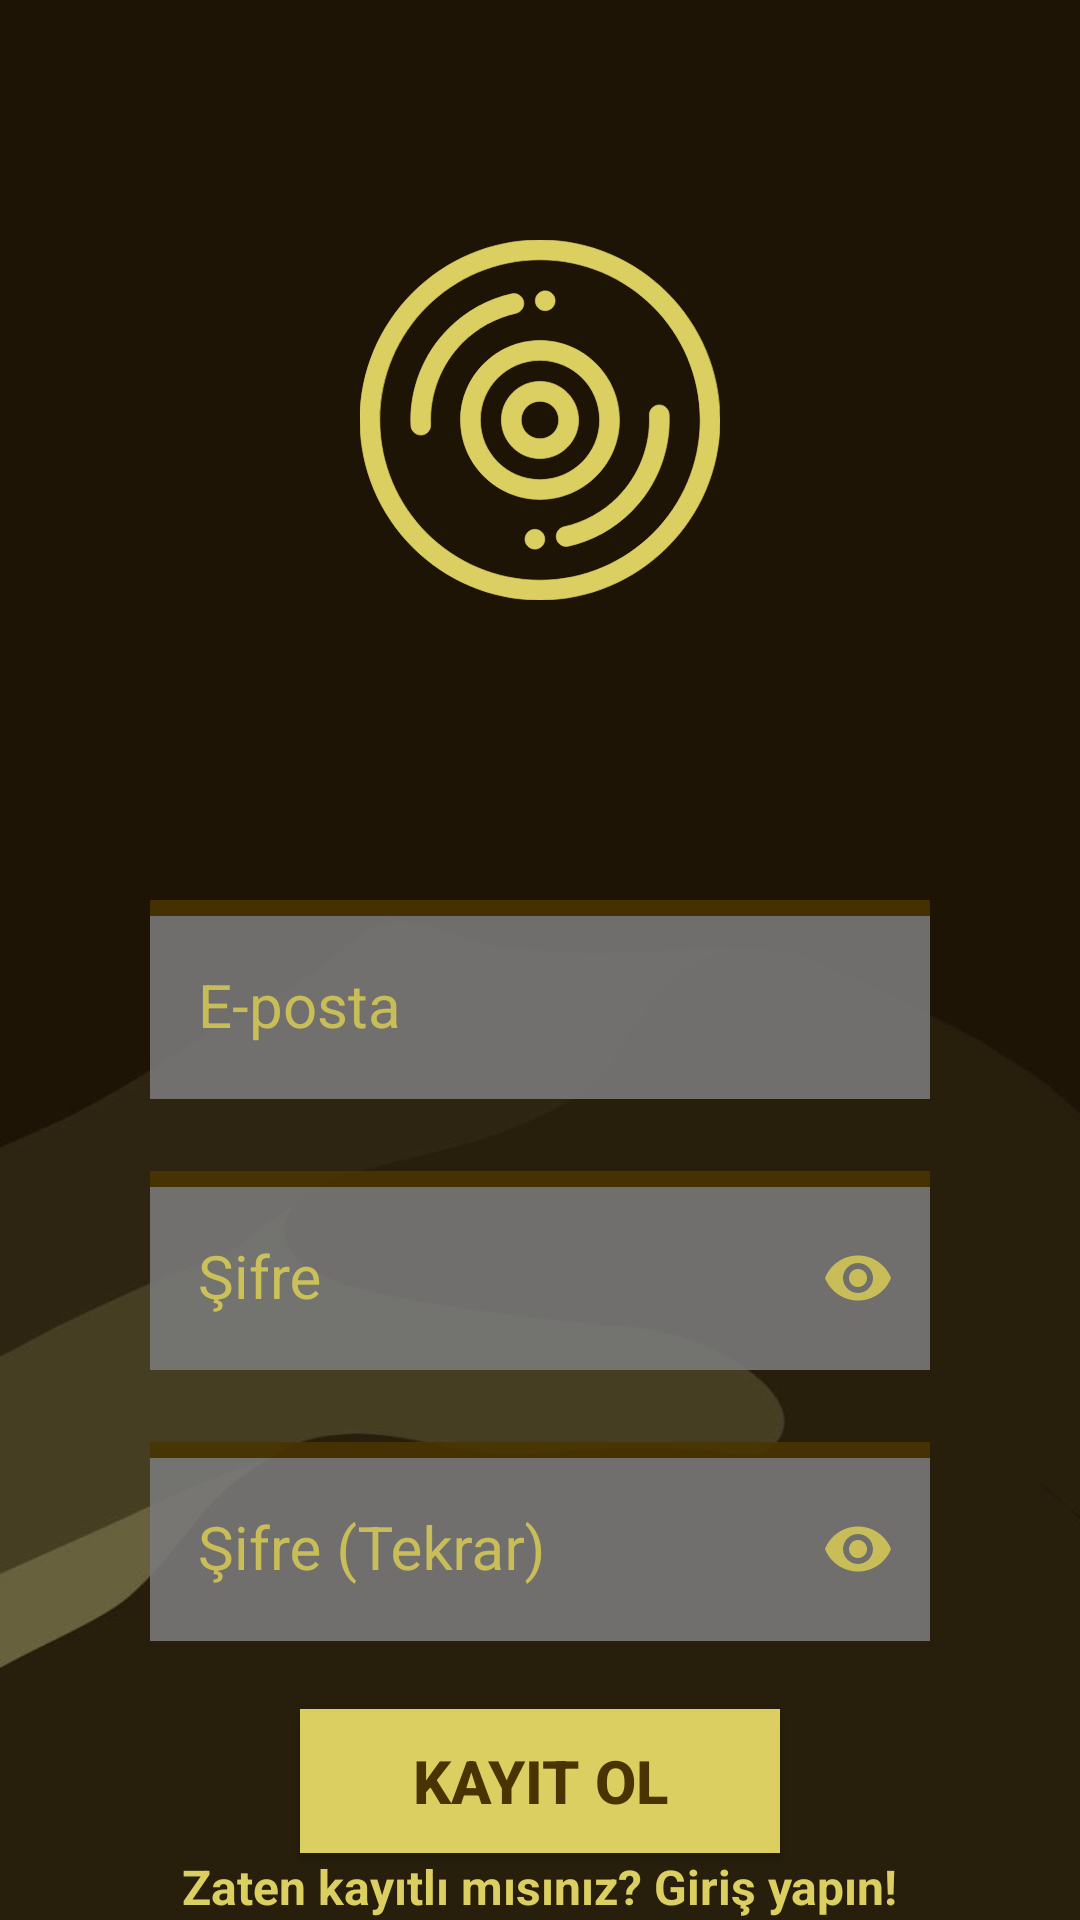

Reconstruct the res/layout file that produces this screen, plus the resources it refers to.
<!-- AndroidManifest.xml: application theme Theme.SpinboxMusicApplication -->
<!-- res/layout/activity_sign_up.xml -->
<?xml version="1.0" encoding="utf-8"?>
<androidx.constraintlayout.widget.ConstraintLayout xmlns:android="http://schemas.android.com/apk/res/android"
    xmlns:app="http://schemas.android.com/apk/res-auto"
    xmlns:tools="http://schemas.android.com/tools"
    android:layout_width="match_parent"
    android:layout_height="match_parent"
    android:background="@drawable/background_img"
    tools:context=".SignUpActivity">

    <com.google.android.material.textfield.TextInputLayout
        android:id="@+id/emailLayout"
        style="@style/LoginTextInputOuterFieldStyle"
        android:layout_width="match_parent"
        android:layout_height="wrap_content"
        android:layout_marginHorizontal="16dp"
        android:layout_marginTop="300dp"
        android:layout_marginStart="50dp"
        android:layout_marginEnd="50dp"
        android:textColorHint="@color/spinbox_yellow"
        app:boxStrokeColor="@color/spinbox_yellow"
        app:hintTextColor="@color/spinbox_yellow"
        android:background="@color/spinbox_brown"
        android:alpha="0.9"
        app:layout_constraintEnd_toEndOf="parent"
        app:layout_constraintHorizontal_bias="0.5"
        app:layout_constraintStart_toStartOf="parent"
        app:layout_constraintTop_toTopOf="parent">

        <com.google.android.material.textfield.TextInputEditText
            android:id="@+id/emailEnter"
            style="@style/LoginTextInputInnerFieldStyle"
            android:layout_width="match_parent"
            android:layout_height="wrap_content"
            android:hint="E-posta"
            android:inputType="textEmailAddress" />
    </com.google.android.material.textfield.TextInputLayout>

    <com.google.android.material.textfield.TextInputLayout
        android:id="@+id/passwordLayout"
        style="@style/LoginTextInputOuterFieldStyle"
        android:layout_width="match_parent"
        android:layout_height="wrap_content"
        android:layout_marginHorizontal="16dp"
        android:layout_marginTop="24dp"
        android:layout_marginStart="50dp"
        android:layout_marginEnd="50dp"
        android:textColorHint="@color/spinbox_yellow"
        app:boxStrokeColor="@color/spinbox_yellow"
        app:hintTextColor="@color/spinbox_yellow"
        android:background="@color/spinbox_brown"
        android:alpha="0.9"
        app:layout_constraintEnd_toEndOf="parent"
        app:layout_constraintHorizontal_bias="0.5"
        app:layout_constraintStart_toStartOf="parent"
        app:layout_constraintTop_toBottomOf="@id/emailLayout"
        app:passwordToggleEnabled="true"
        app:passwordToggleTint="@color/spinbox_yellow">

        <com.google.android.material.textfield.TextInputEditText
            android:id="@+id/passwordEnter"
            style="@style/LoginTextInputInnerFieldStyle"
            android:layout_width="match_parent"
            android:layout_height="wrap_content"
            android:hint="Şifre"
            android:inputType="textPassword" />
    </com.google.android.material.textfield.TextInputLayout>

    <com.google.android.material.textfield.TextInputLayout
        android:id="@+id/confirmPassLayout"
        style="@style/LoginTextInputOuterFieldStyle"
        android:layout_width="match_parent"
        android:layout_height="wrap_content"
        android:layout_marginHorizontal="16dp"
        android:layout_marginTop="24dp"
        android:layout_marginStart="50dp"
        android:layout_marginEnd="50dp"
        android:textColorHint="@color/spinbox_yellow"
        app:boxStrokeColor="@color/spinbox_yellow"
        app:hintTextColor="@color/spinbox_yellow"
        android:background="@color/spinbox_brown"
        android:alpha="0.9"
        app:layout_constraintEnd_toEndOf="parent"
        app:layout_constraintHorizontal_bias="0.5"
        app:layout_constraintStart_toStartOf="parent"
        app:layout_constraintTop_toBottomOf="@id/passwordLayout"
        app:passwordToggleEnabled="true"
        app:passwordToggleTint="@color/spinbox_yellow">

        <com.google.android.material.textfield.TextInputEditText
            android:id="@+id/confirmPassEnter"
            style="@style/LoginTextInputInnerFieldStyle"
            android:layout_width="match_parent"
            android:layout_height="wrap_content"
            android:hint="Şifre (Tekrar)"
            android:inputType="textPassword" />
    </com.google.android.material.textfield.TextInputLayout>

    <androidx.appcompat.widget.AppCompatButton
        android:id="@+id/button"
        android:layout_width="0dp"
        android:layout_height="wrap_content"
        android:layout_marginHorizontal="16dp"
        android:layout_marginStart="100dp"
        android:layout_marginEnd="100dp"
        android:background="@color/spinbox_yellow"
        android:text="Kayıt Ol"
        android:textColor="@color/spinbox_brown"
        android:textStyle="bold"
        android:textSize="20sp"
        app:layout_constraintBottom_toBottomOf="parent"
        app:layout_constraintEnd_toEndOf="parent"
        app:layout_constraintHorizontal_bias="0.5"
        app:layout_constraintStart_toStartOf="parent"
        app:layout_constraintTop_toBottomOf="@+id/confirmPassLayout" />
    
    <TextView
        android:id="@+id/textView"
        android:layout_width="wrap_content"
        android:layout_height="wrap_content"
        android:textColor="@color/spinbox_yellow"
        android:textSize="16sp"
        android:textStyle="bold"
        android:text="Zaten kayıtlı mısınız? Giriş yapın!"
        app:layout_constraintBottom_toBottomOf="parent"
        app:layout_constraintEnd_toEndOf="parent"
        app:layout_constraintHorizontal_bias="0.5"
        app:layout_constraintStart_toStartOf="parent"
        app:layout_constraintTop_toBottomOf="@+id/button" />

    <ImageView
        android:id="@+id/imageView"
        android:layout_width="120dp"
        android:layout_height="120dp"
        android:layout_marginStart="100dp"
        android:layout_marginEnd="100dp"
        android:layout_marginBottom="100dp"
        app:srcCompat="@drawable/lp_icon"
        app:layout_constraintBottom_toTopOf="@id/emailLayout"
        app:layout_constraintEnd_toEndOf="parent"
        app:layout_constraintHorizontal_bias="0.5"
        app:layout_constraintStart_toStartOf="parent" />
</androidx.constraintlayout.widget.ConstraintLayout>
<!-- resources referenced by this layout -->
<resources>
  <color name="spinbox_brown">#ff493401</color>
  <color name="spinbox_yellow">#ffdbcf61</color>
  <!-- drawable background_img: jpg bitmap (drawable, 29929 bytes) -->
  <!-- drawable lp_icon: vector/xml drawable (drawable, 3587 chars, omitted) -->
  <style name="LoginTextInputInnerFieldStyle" parent="Widget.MaterialComponents.TextInputLayout.OutlinedBox">
          <item name="android:layout_width">match_parent</item>
          <item name="android:layout_height">wrap_content</item>
          <item name="android:textColor">@color/spinbox_yellow</item>
          <item name="android:textColorHint">@color/spinbox_yellow</item>
          <item name="android:background">@color/gray</item>
          <item name="android:maxLines">1</item>
          <item name="android:textSize">20sp</item>
          <item name="android:singleLine">true</item>
      </style>
  <style name="LoginTextInputOuterFieldStyle" parent="Widget.MaterialComponents.TextInputLayout.OutlinedBox">
          <item name="android:layout_width">match_parent</item>
          <item name="android:layout_height">wrap_content</item>
          <item name="android:layout_marginTop">15dp</item>
          <item name="android:layout_marginBottom">15dp</item>
      </style>
  <style name="Theme.SpinboxMusicApplication" parent="Base.Theme.SpinboxMusicApplication" />
  <color name="gray">#797979</color>
  <style name="Base.Theme.SpinboxMusicApplication" parent="Theme.Material3.DayNight.NoActionBar">
          
          
          
          <item name="android:statusBarColor" tools:targetApi="l">@color/spinbox_yellow</item>
      </style>
</resources>
